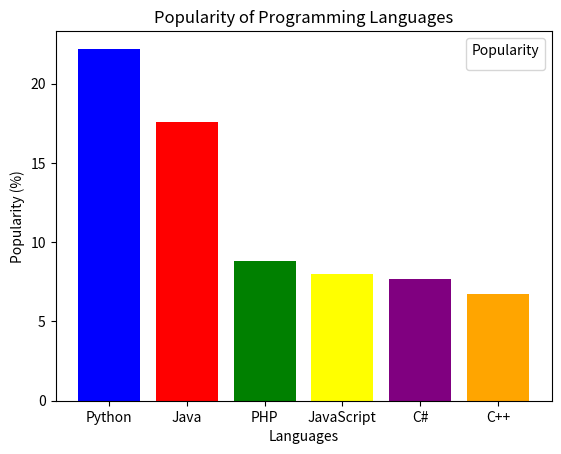
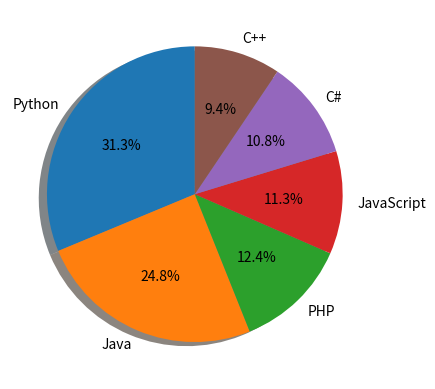

Reproduce these figures in Python, in order.
import matplotlib.pyplot as plt

fig, ax = plt.subplots()

languages = ['Python', 'Java', 'PHP', 'JavaScript', 'C#', 'C++']
popularity = [22.2, 17.6, 8.8, 8, 7.7, 6.7]
bar_colors = ['blue', 'red', 'green', 'yellow', 'purple', 'orange']

ax.bar(languages, popularity, color=bar_colors)

ax.set_title('Popularity of Programming Languages')
ax.set_xlabel('Languages')
ax.set_ylabel('Popularity (%)')
ax.legend(title='Popularity', loc='upper right')

plt.show()

# pie chart
fig2, ax = plt.subplots()
ax.pie(popularity, labels=languages, autopct='%1.1f%%', shadow={'ox': -0.04, 'edgecolor': 'none', 'shade': 0.9},  startangle=90)
plt.show()